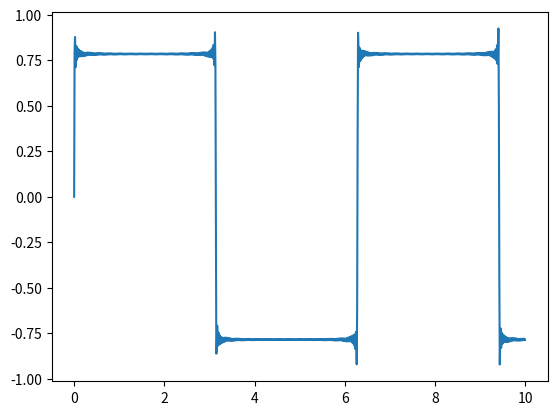

Python code for this plot:
from numpy import *
from matplotlib.pyplot import *
N = 100
n = 0
x = linspace(0,10,1000)
sum = 0
while(N>n):
    sin_fun=sin(((2*n)+1)*x)/((2*n)+1)

    n=n+1
    sum=sum+sin_fun


plot(x,sum)
show()
